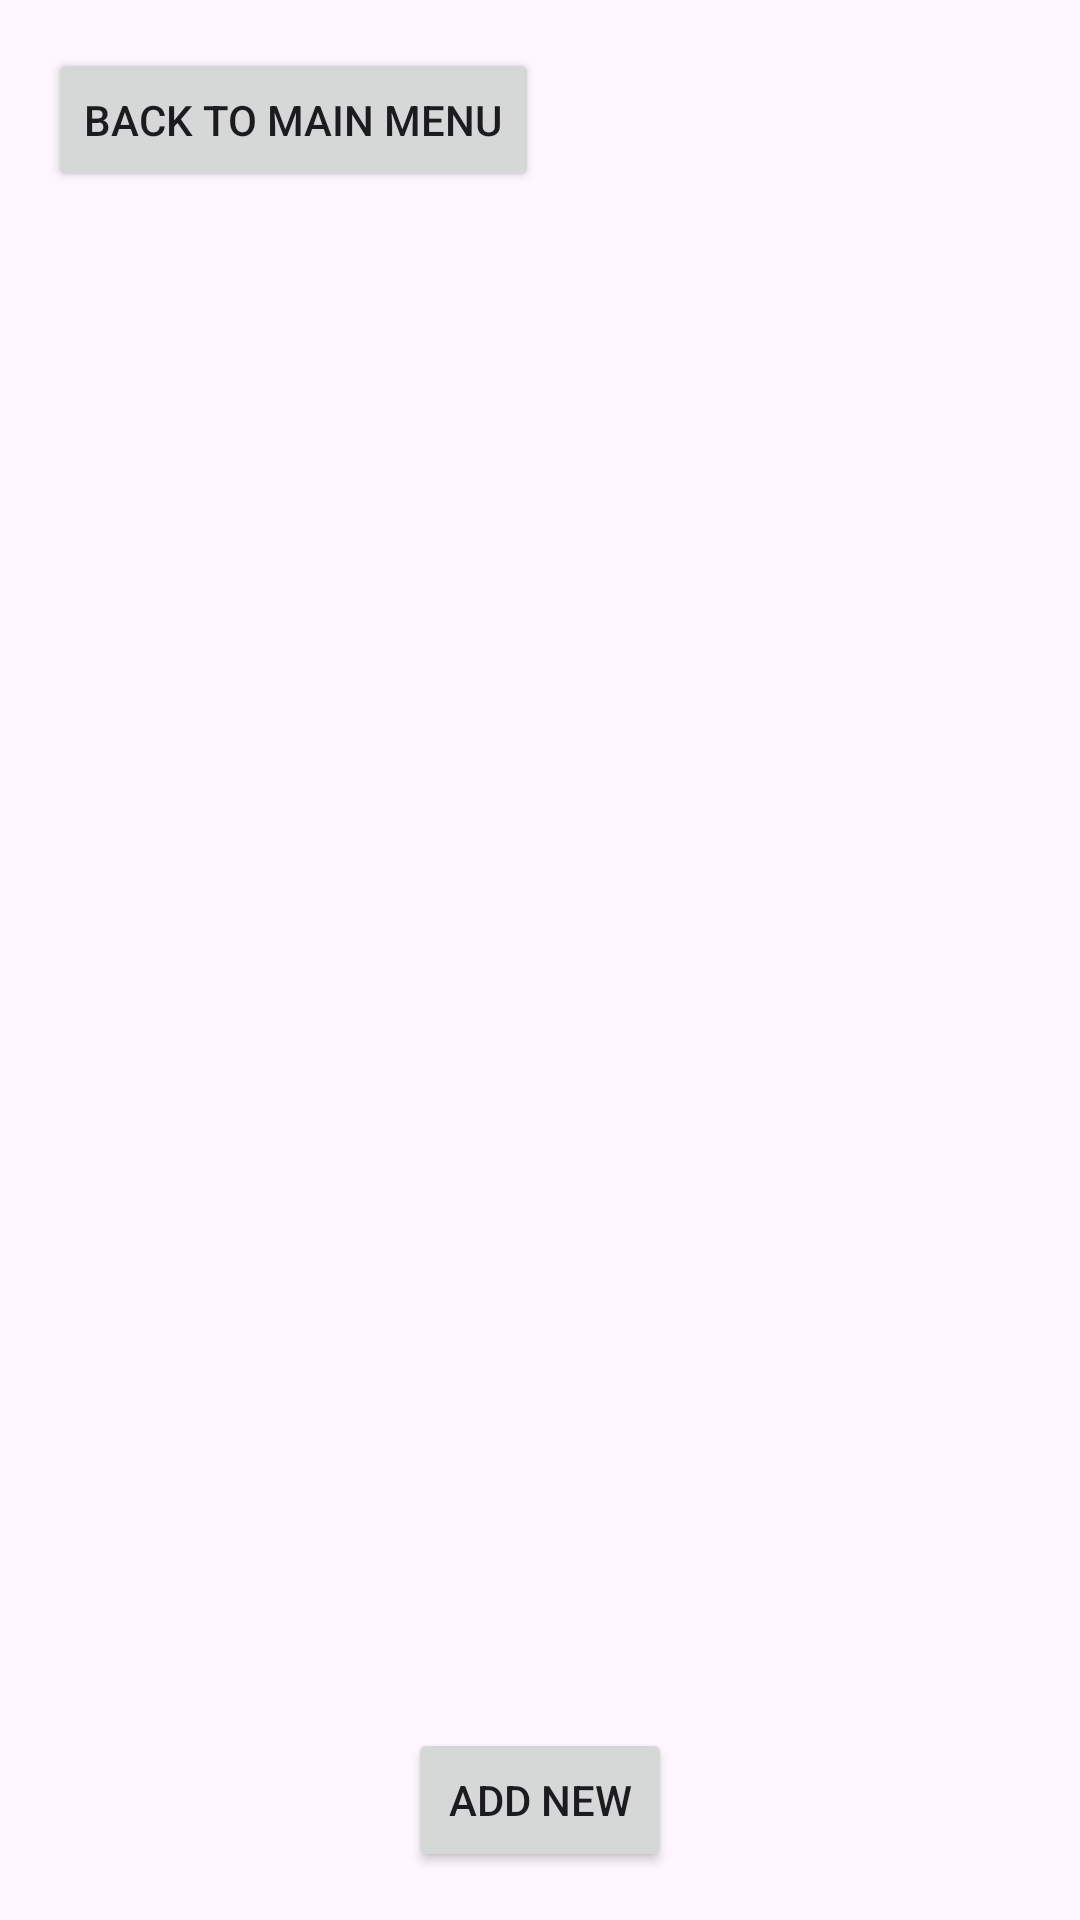

Android layout source for this screen:
<!-- AndroidManifest.xml: application theme Theme.MyApplicationManagment -->
<!-- res/layout/activity_exams.xml -->
<?xml version="1.0" encoding="utf-8"?>
<androidx.constraintlayout.widget.ConstraintLayout xmlns:android="http://schemas.android.com/apk/res/android"
    xmlns:app="http://schemas.android.com/apk/res-auto"
    xmlns:tools="http://schemas.android.com/tools"
    android:layout_width="match_parent"
    android:layout_height="match_parent"
    tools:context=".ExamsActivity">

    
    <androidx.recyclerview.widget.RecyclerView
        android:id="@+id/recyclerViewExams"
        android:layout_width="0dp"
        android:layout_height="0dp"
        app:layout_constraintTop_toTopOf="parent"
        app:layout_constraintBottom_toTopOf="@+id/addButton"
        app:layout_constraintStart_toStartOf="parent"
        app:layout_constraintEnd_toEndOf="parent"
        android:layout_marginTop="16dp"
        android:layout_marginBottom="16dp" />

    
    <Button
        android:id="@+id/addButton"
        android:layout_width="wrap_content"
        android:layout_height="wrap_content"
        android:text="Add New"
        app:layout_constraintBottom_toBottomOf="parent"
        app:layout_constraintEnd_toEndOf="parent"
        app:layout_constraintStart_toStartOf="parent"
        android:layout_marginBottom="16dp"/>

    
    <Button
        android:id="@+id/backToMainMenuButton"
        android:layout_width="wrap_content"
        android:layout_height="wrap_content"
        android:text="Back to Main Menu"
        app:layout_constraintStart_toStartOf="parent"
        app:layout_constraintTop_toTopOf="parent"
        android:layout_marginStart="16dp"
        android:layout_marginTop="16dp"/>

</androidx.constraintlayout.widget.ConstraintLayout>
<!-- resources referenced by this layout -->
<resources>
  <style name="Theme.MyApplicationManagment" parent="Base.Theme.MyApplicationManagment" />
  <style name="Base.Theme.MyApplicationManagment" parent="Theme.Material3.DayNight.NoActionBar">
          
          
      </style>
</resources>
